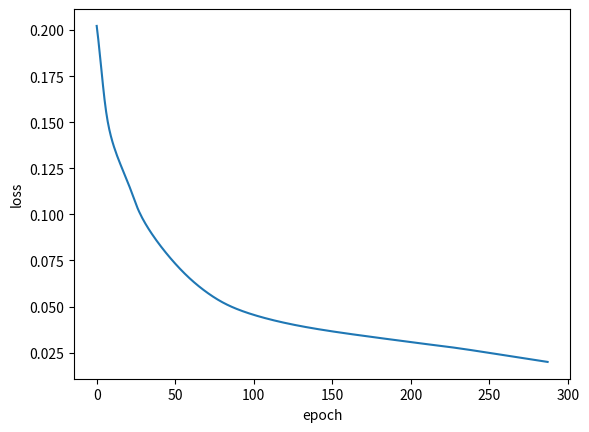

Python code for this plot:
import numpy as np
import matplotlib.pyplot as plt

features=np.array([
    [1,2,2,1,0,1,2,2,2,1,0,0,1,0,2,0,1],
    [2,2,2,2,2,1,1,1,1,0,0,2,1,1,1,2,2],
    [1,0,1,0,1,1,1,1,0,2,2,1,1,0,1,1,0],
    [0,0,0,0,0,0,1,0,1,0,2,2,1,1,0,2,1],
    [2,2,2,2,2,1,1,1,1,0,0,0,2,2,1,0,1],
    [1,1,1,1,1,0,0,1,1,0,1,0,1,1,0,1,1],
    [0.697,0.774,0.634,0.608,0.556,0.403,0.481,0.437,0.666,0.243,0.245,0.343,0.639,0.657,0.360,0.593,0.719],
    [0.460,0.376,0.264,0.318,0.215,0.237,0.149,0.211,0.091,0.267,0.057,0.099,0.161,0.198,0.370,0.042,0.103]
])
labels=np.array([
    [1,1,1,1,1,1,1,1,0,0,0,0,0,0,0,0,0]
])


def sigmoid(X):
    return 1 / (1 + np.exp(-X))

class Net():
    def __init__(self, input_cell = 8, hidden_cell = 10, output_cell = 1):
        self.W1 = np.random.randn(input_cell, hidden_cell)
        self.e1 = np.zeros(hidden_cell).reshape(-1,1)
        self.W2 = np.random.randn(hidden_cell, output_cell)
        self.e2 = np.zeros(output_cell).reshape(-1,1)

        self.o1 = np.zeros(hidden_cell).reshape(-1,1)
        self.o2 = np.zeros(output_cell).reshape(-1,1)

        self.dW1 = np.zeros(self.W1.shape)
        self.de1 = np.zeros(self.e1.shape)
        self.dW2 = np.zeros(self.W2.shape)
        self.de2 = np.zeros(self.e2.shape)

    def forward(self, X):
        self.o1 = sigmoid(np.dot(self.W1.T, X) + self.e1) #(10,8)(8,?)=(10,?)
        self.o2 = sigmoid(np.dot(self.W2.T, self.o1) + self.e2) #(1,10)(10,?)=(1,?)
        return self.o2

    def standardBP(self, X, rate, label):
        # hid -> output
        self.dW2 = rate * self.o2 * (1 - self.o2) * (label - self.o2) * self.o1
        self.de2 = -1 * rate * self.o2 * (1 - self.o2) * (label - self.o2)
        # input -> hid
        self.dW1 = rate * self.o1 * (1 - self.o1) * (self.W2 * self.o1 * (1 - self.o1) * (label - self.o1)) * X
        self.de1 = -1 * rate * self.o1 * (1 - self.o1) * (self.W2 * self.o1 * (1 - self.o1) * (label - self.o1))
        self.dW1 = self.dW1.T

        self.W1 += self.dW1
        self.W2 += self.dW2
        self.e1 += self.de1
        self.e2 += self.de2

    def accumlateBP(self, X, rate, label):
        # hid -> output
        self.dW2 = rate * np.dot(self.o2 * (1 - self.o2) * (label - self.o2), self.o1.T)
        self.de2 = -1 * rate * (self.o2 * (1 - self.o2) * (label - self.o2)).sum(axis=1).reshape(-1,1)
        self.dW2 = self.dW2.T
        # input -> hid
        self.dW1 = rate * np.dot(self.o1 * (1 - self.o1) * (self.W2 * self.o1 * (1 - self.o1) * (label - self.o1)), X.T)
        self.de1 = -1 * rate * (self.o1 * (1 - self.o1) * (self.W2 * self.o1 * (1 - self.o1) * (label - self.o1))).sum(axis = 1).reshape(-1,1)
        self.dW1 = self.dW1.T

        self.W1 += self.dW1
        self.W2 += self.dW2
        self.e1 += self.de1
        self.e2 += self.de2

def trainStandardBP(features, labels, rate):
    net = Net()
    epoch = 0
    loss = 1
    all_loss = []
    while loss > 0.1:
        for i in range(features.shape[1]):
            X=features[:,i]
            Y=labels[0,i]
            net.forward(X.reshape(-1,1))
            net.standardBP(X, rate, Y)
        output=net.forward(features)
        loss=0.5*((output-labels)**2).sum()
        epoch+=1
        all_loss.append(loss)
        print("标准BP","学习率：",rate,"\n终止epoch：",epoch,"loss: ",loss)
    plt.xlabel("epoch")
    plt.ylabel("loss")
    plt.plot(all_loss)
    plt.show()
    return net

def trainAccumlateBP(features, labels, rate):
    net = Net()
    epoch = 0
    loss = 1
    all_loss = []
    while loss > 0.02:
        net.forward(features)
        net.accumlateBP(features, rate, labels)
        output=net.forward(features)
        loss=0.5*((output-labels)**2).sum()/labels.shape[1]
        epoch+=1
        all_loss.append(loss)
        print("标准BP","学习率：",rate,"\n终止epoch：",epoch,"loss: ",loss)
    plt.xlabel("epoch")
    plt.ylabel("loss")
    plt.plot(all_loss)
    plt.show()
    return net
    


net = trainAccumlateBP(features,labels,0.2)
X=features[:,-1]
print(net.forward(X.reshape(-1,1)))
